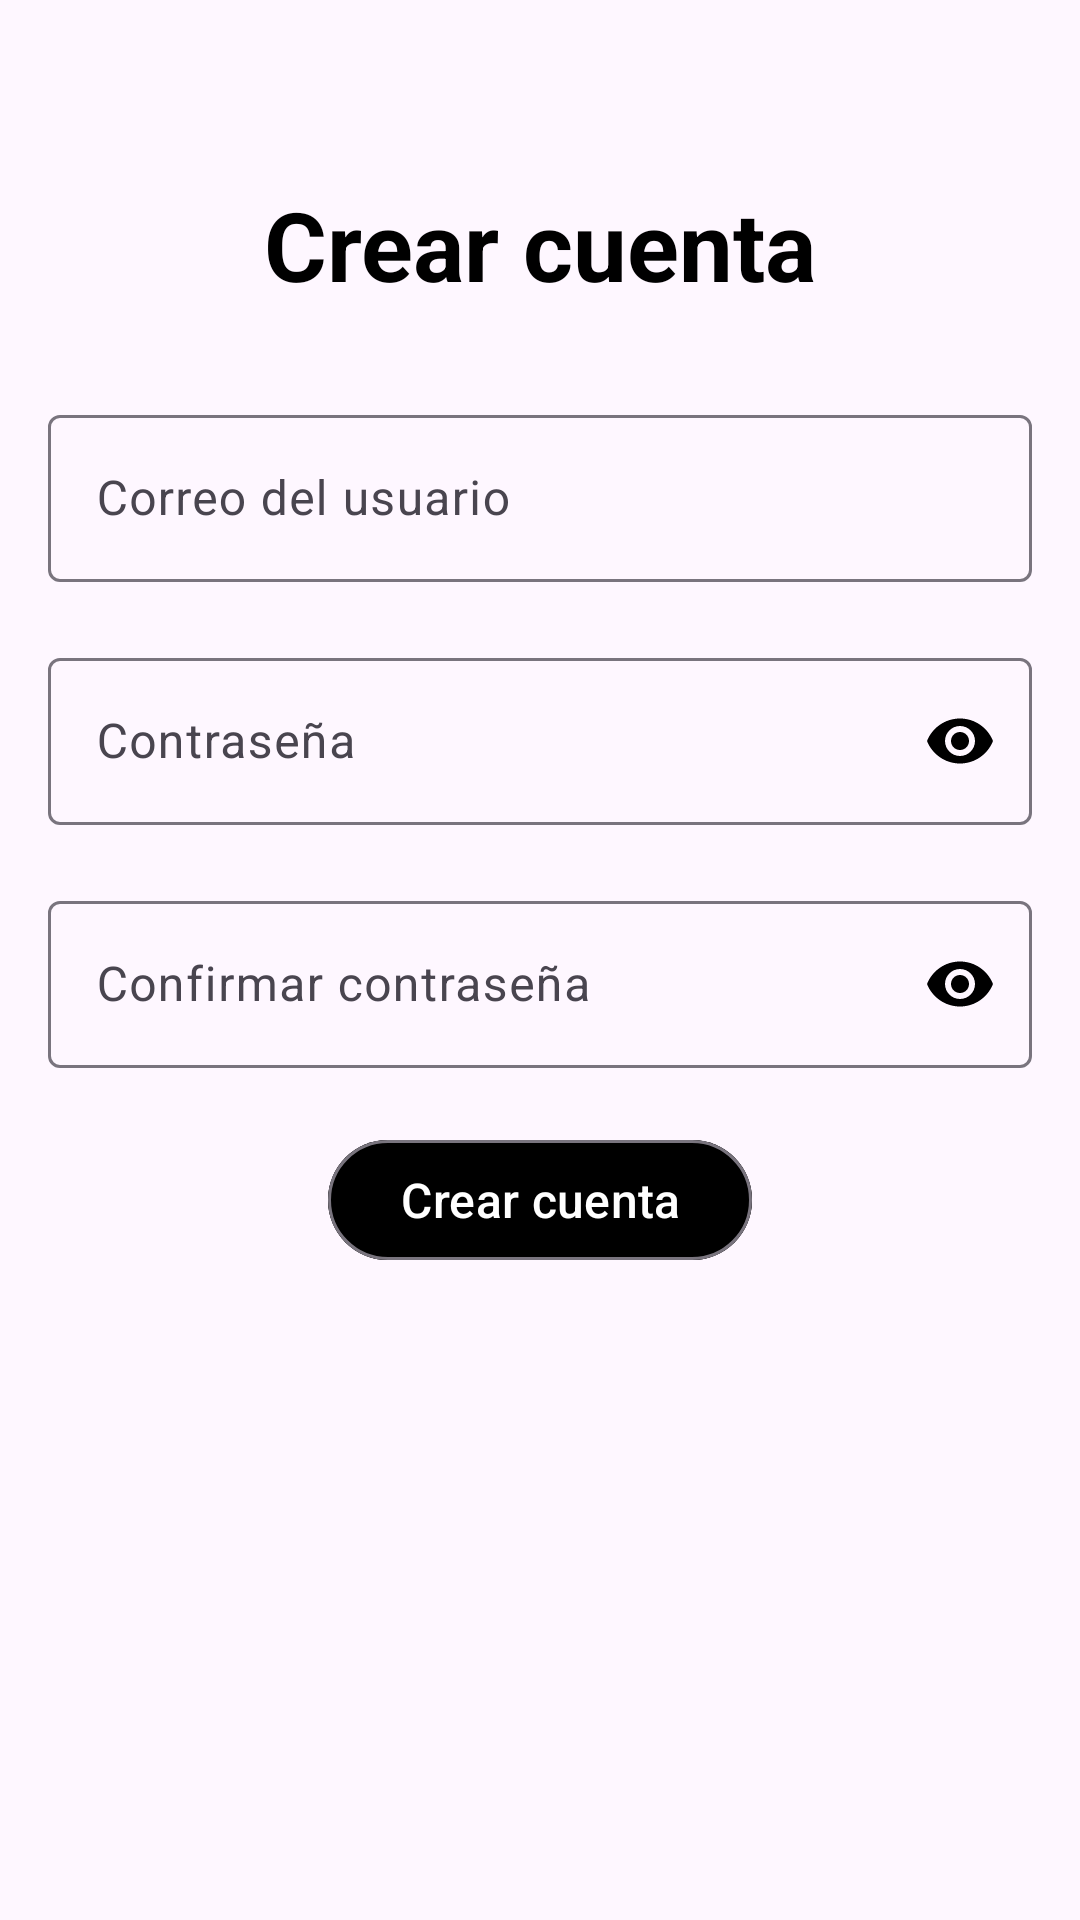

Write the Android layout XML for this screen, with the resource values it uses.
<!-- AndroidManifest.xml: application theme Theme.CronojobOfficial -->
<!-- res/layout/activity_registrar.xml -->
<?xml version="1.0" encoding="utf-8"?>
<androidx.constraintlayout.widget.ConstraintLayout xmlns:android="http://schemas.android.com/apk/res/android"
    xmlns:app="http://schemas.android.com/apk/res-auto"
    xmlns:tools="http://schemas.android.com/tools"
    android:id="@+id/main"
    android:layout_width="match_parent"
    android:layout_height="match_parent"
    tools:context=".RegistrarActivity">

    
    <TextView
        android:id="@+id/tvTitulo"
        android:layout_width="wrap_content"
        android:layout_height="wrap_content"
        android:text="Crear cuenta"
        android:textSize="32sp"
        android:textStyle="bold"
        android:textColor="@color/black"
        android:layout_marginTop="60dp"
        app:layout_constraintEnd_toEndOf="parent"
        app:layout_constraintHorizontal_bias="0.5"
        app:layout_constraintStart_toStartOf="parent"
        app:layout_constraintTop_toTopOf="parent" />

    
    <com.google.android.material.textfield.TextInputLayout
        android:id="@+id/tiNombreUsuario"
        android:layout_width="0dp"
        android:layout_height="wrap_content"
        android:layout_marginStart="16dp"
        android:layout_marginTop="30dp"
        android:layout_marginEnd="16dp"
        android:hint="Correo del usuario"
        app:hintTextColor="@color/black"
        app:layout_constraintEnd_toEndOf="parent"
        app:layout_constraintStart_toStartOf="parent"
        app:layout_constraintTop_toBottomOf="@id/tvTitulo">

        <com.google.android.material.textfield.TextInputEditText
            android:id="@+id/etEmail"
            android:layout_width="match_parent"
            android:layout_height="wrap_content"
            android:inputType="text" />
    </com.google.android.material.textfield.TextInputLayout>

    
    <com.google.android.material.textfield.TextInputLayout
        android:id="@+id/tiPassword"
        android:layout_width="0dp"
        android:layout_height="wrap_content"
        android:layout_marginStart="16dp"
        android:layout_marginTop="20dp"
        android:layout_marginEnd="16dp"
        android:hint="Contraseña"
        app:hintTextColor="@color/black"
        app:endIconMode="password_toggle"
        app:endIconTint="@color/black"
        app:layout_constraintEnd_toEndOf="parent"
        app:layout_constraintStart_toStartOf="parent"
        app:layout_constraintTop_toBottomOf="@+id/tiNombreUsuario">

        <com.google.android.material.textfield.TextInputEditText
            android:id="@+id/etPassword"
            android:layout_width="match_parent"
            android:layout_height="wrap_content"
            android:inputType="textPassword" />
    </com.google.android.material.textfield.TextInputLayout>

    
    <com.google.android.material.textfield.TextInputLayout
        android:id="@+id/tiPasswordConfirm"
        android:layout_width="0dp"
        android:layout_height="wrap_content"
        android:layout_marginStart="16dp"
        android:layout_marginTop="20dp"
        android:layout_marginEnd="16dp"
        android:hint="Confirmar contraseña"
        app:hintTextColor="@color/black"
        app:endIconMode="password_toggle"
        app:endIconTint="@color/black"
        app:layout_constraintEnd_toEndOf="parent"
        app:layout_constraintStart_toStartOf="parent"
        app:layout_constraintTop_toBottomOf="@+id/tiPassword">

        <com.google.android.material.textfield.TextInputEditText
            android:id="@+id/etPassword2"
            android:layout_width="match_parent"
            android:layout_height="wrap_content"
            android:inputType="textPassword" />
    </com.google.android.material.textfield.TextInputLayout>

    
    <com.google.android.material.button.MaterialButton
        android:id="@+id/btnRegsitrar"
        style="@style/Widget.Material3.Button.OutlinedButton"
        android:layout_width="wrap_content"
        android:layout_height="wrap_content"
        android:backgroundTint="@color/black"
        android:layout_marginTop="20dp"
        android:textSize="16sp"
        android:textColor="@color/white"
        android:text="Crear cuenta"
        app:layout_constraintEnd_toEndOf="parent"
        app:layout_constraintStart_toStartOf="parent"
        app:layout_constraintTop_toBottomOf="@+id/tiPasswordConfirm" />



</androidx.constraintlayout.widget.ConstraintLayout>
<!-- resources referenced by this layout -->
<resources>
  <style name="Theme.CronojobOfficial" parent="Base.Theme.CronojobOfficial" />
  <style name="Base.Theme.CronojobOfficial" parent="Theme.Material3.DayNight.NoActionBar">
          
          
      </style>
  <!-- not gathered from this repository: default colours our renderer supplied (Android Studio template values) -->
  <color name="black">#FF000000</color>
  <color name="white">#FFFFFFFF</color>
</resources>
